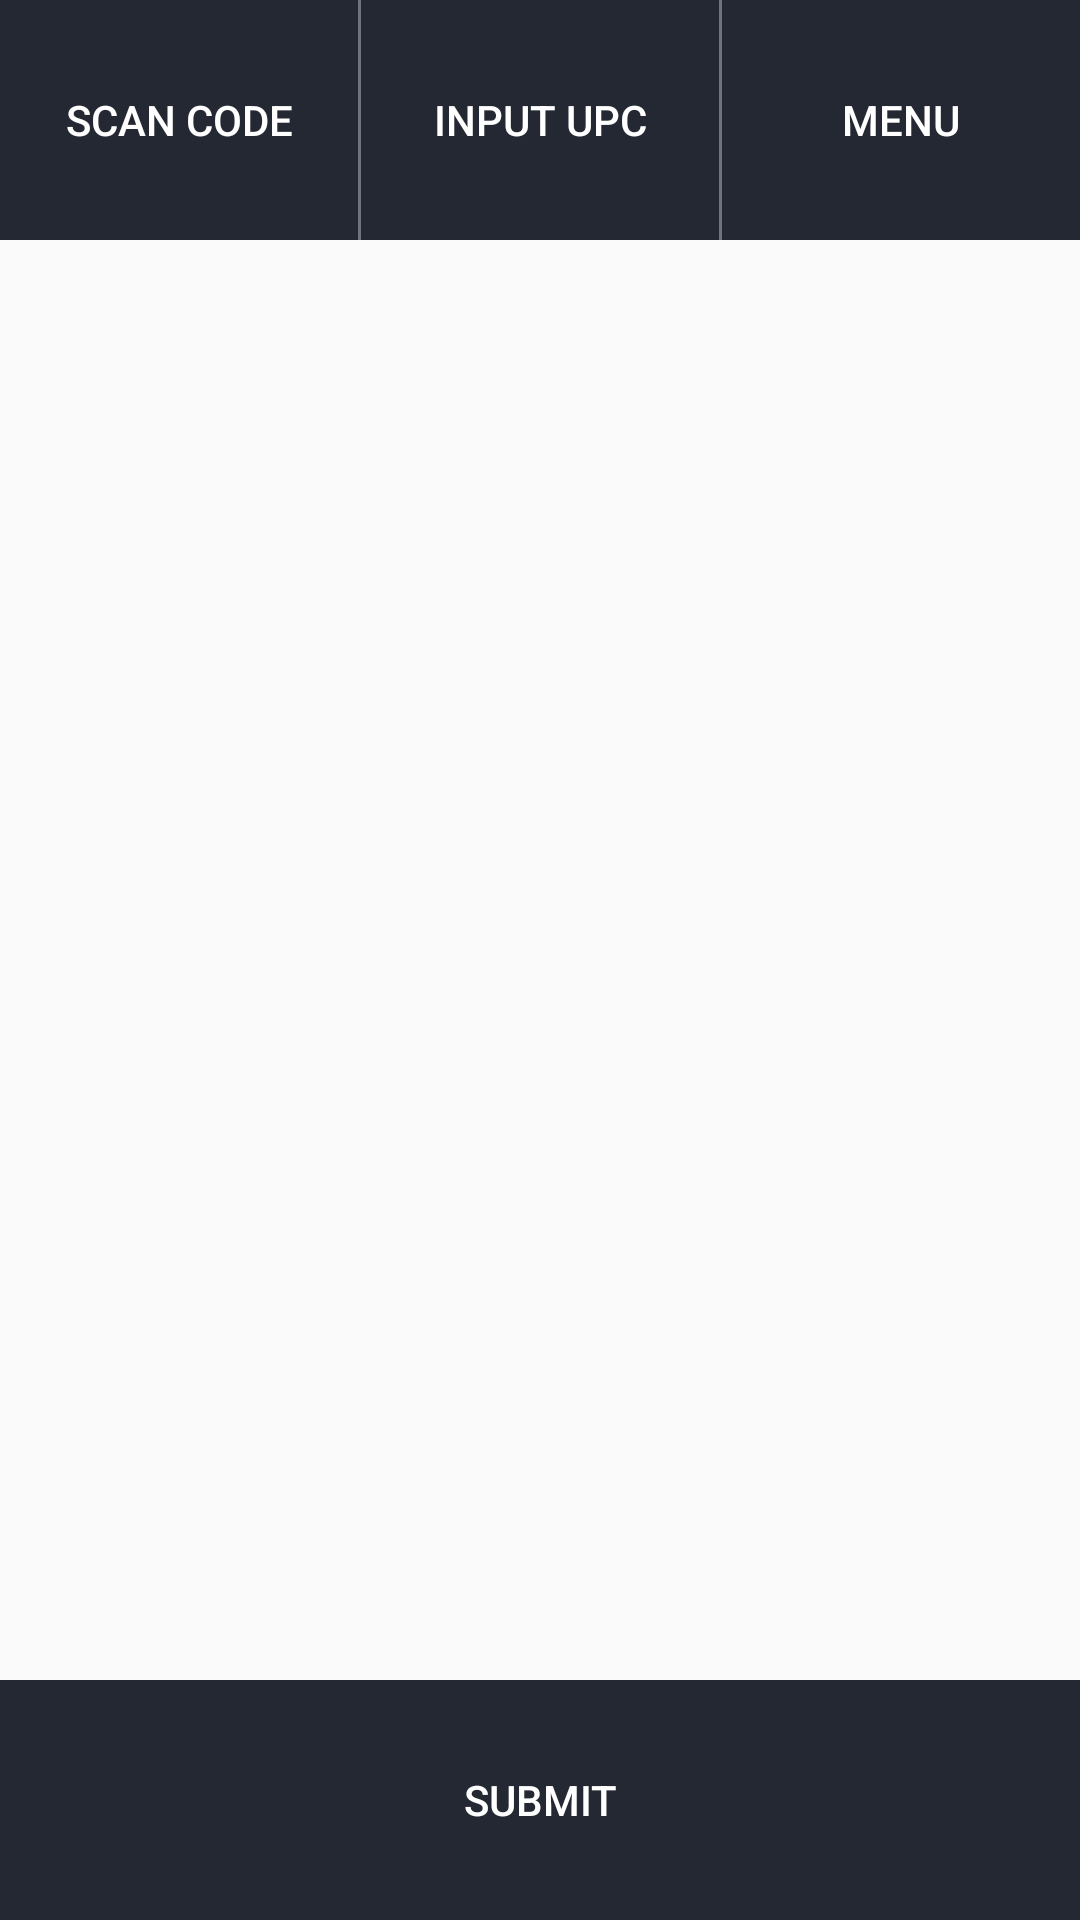

Reconstruct the res/layout file that produces this screen, plus the resources it refers to.
<!-- AndroidManifest.xml: application theme AppTheme -->
<!-- res/layout/content_main.xml -->
<?xml version="1.0" encoding="utf-8"?>
<androidx.constraintlayout.widget.ConstraintLayout xmlns:android="http://schemas.android.com/apk/res/android"
    xmlns:app="http://schemas.android.com/apk/res-auto"
    xmlns:tools="http://schemas.android.com/tools"
    android:layout_width="match_parent"
    android:layout_height="match_parent"
    app:layout_behavior="@string/appbar_scrolling_view_behavior"
    tools:context=".MainActivity"
    tools:showIn="@layout/activity_main">

    <RelativeLayout
        android:layout_width="match_parent"
        android:layout_height="match_parent">

        <LinearLayout
            android:id="@+id/button_ly"
            android:layout_width="match_parent"
            android:layout_height="@dimen/main_title_hight"
            android:layout_alignParentStart="true"
            android:layout_alignParentLeft="true"
            android:layout_alignParentTop="true"
            android:background="@color/color_background"
            android:orientation="horizontal"
            android:weightSum="3">

            <Button
                android:id="@+id/button"
                style="?android:attr/buttonBarButtonStyle"
                android:layout_width="0dp"
                android:layout_height="match_parent"
                android:layout_weight="1"
                android:gravity="center"
                android:text="@string/check_bar_code"
                android:textColor="@android:color/white" />

            <View
                android:layout_width="1dp"
                android:layout_height="match_parent"
                android:background="#6F737F" />

            <Button
                android:id="@+id/upc_ty"
                style="?android:attr/buttonBarButtonStyle"
                android:layout_width="0dp"
                android:layout_height="match_parent"
                android:layout_weight="1"
                android:gravity="center"
                android:text="@string/input_upc"
                android:textColor="@android:color/white" />

            <View
                android:layout_width="1dp"
                android:layout_height="match_parent"
                android:background="#6F737F" />

            <Button
                android:id="@+id/bt_menu"
                style="?android:attr/buttonBarButtonStyle"
                android:layout_width="0dp"
                android:layout_height="match_parent"
                android:layout_weight="1"
                android:gravity="center"
                android:text="@string/main_menu"
                android:textColor="@android:color/white" />
        </LinearLayout>

        <LinearLayout
            android:id="@+id/ll_spinner"
            android:layout_width="match_parent"
            android:layout_height="wrap_content"
            android:layout_below="@+id/button_ly"
            android:layout_alignParentStart="true"
            android:layout_alignParentLeft="true"
            android:orientation="vertical">

            
            <TextView
                android:layout_width="match_parent"
                android:layout_height="wrap_content"
                android:layout_margin="@dimen/list_margin"
                android:gravity="center"
                android:textSize="15dp"
                android:id="@+id/productname"/>

            <TextView
                android:id="@+id/store"
                android:layout_width="match_parent"
                android:layout_height="wrap_content"
                android:layout_margin="@dimen/list_margin"
                android:gravity="center"
                android:textSize="15dp" />

            <TextView
                android:id="@+id/upccount"
                android:layout_width="match_parent"
                android:layout_height="wrap_content"
                android:layout_margin="@dimen/list_margin"
                android:gravity="center"
                android:textSize="15dp" />
        </LinearLayout>

        

        <Button
            android:id="@+id/bt_submit"
            style="?android:attr/buttonBarButtonStyle"
            android:layout_width="match_parent"
            android:layout_height="@dimen/main_title_hight"
            android:layout_alignParentStart="true"
            android:layout_alignParentLeft="true"
            android:layout_alignParentBottom="true"
            android:gravity="center"
            android:text="@string/menu_5"
            android:textColor="@android:color/white"
            android:background="@color/color_background" />
    </RelativeLayout>
</androidx.constraintlayout.widget.ConstraintLayout>
<!-- resources referenced by this layout -->
<resources>
  <color name="color_background">#232832</color>
  <dimen name="list_margin">5dp</dimen>
  <dimen name="main_title_hight">80dp</dimen>
  <!-- drawable expend_indicator (drawable-v24) -->
  <?xml version="1.0" encoding="utf-8"?>
  <selector xmlns:android="http://schemas.android.com/apk/res/android">
      <item android:drawable="@drawable/expander_open_mtrl_alpha"
          android:state_expanded="false" />
      <item android:drawable="@drawable/expander_close_mtrl_alpha"
          android:state_expanded="true" />
  </selector>
  <string name="check_bar_code">Scan Code</string>
  <string name="input_upc">Input UPC</string>
  <string name="main_menu">Menu</string>
  <string name="menu_5">Submit</string>
  <style name="AppTheme" parent="Theme.AppCompat.Light.DarkActionBar">
          
          <item name="colorPrimary">@color/colorPrimary</item>
          <item name="colorPrimaryDark">@color/colorPrimaryDark</item>
          <item name="colorAccent">@color/colorAccent</item>
      </style>
  <!-- drawable expander_open_mtrl_alpha: png bitmap (drawable-v24, 277 bytes) -->
  <!-- drawable expander_close_mtrl_alpha: png bitmap (drawable-v24, 271 bytes) -->
  <color name="colorPrimary">#3F51B5</color>
  <color name="colorPrimaryDark">#303F9F</color>
  <color name="colorAccent">#FF4081</color>
</resources>
